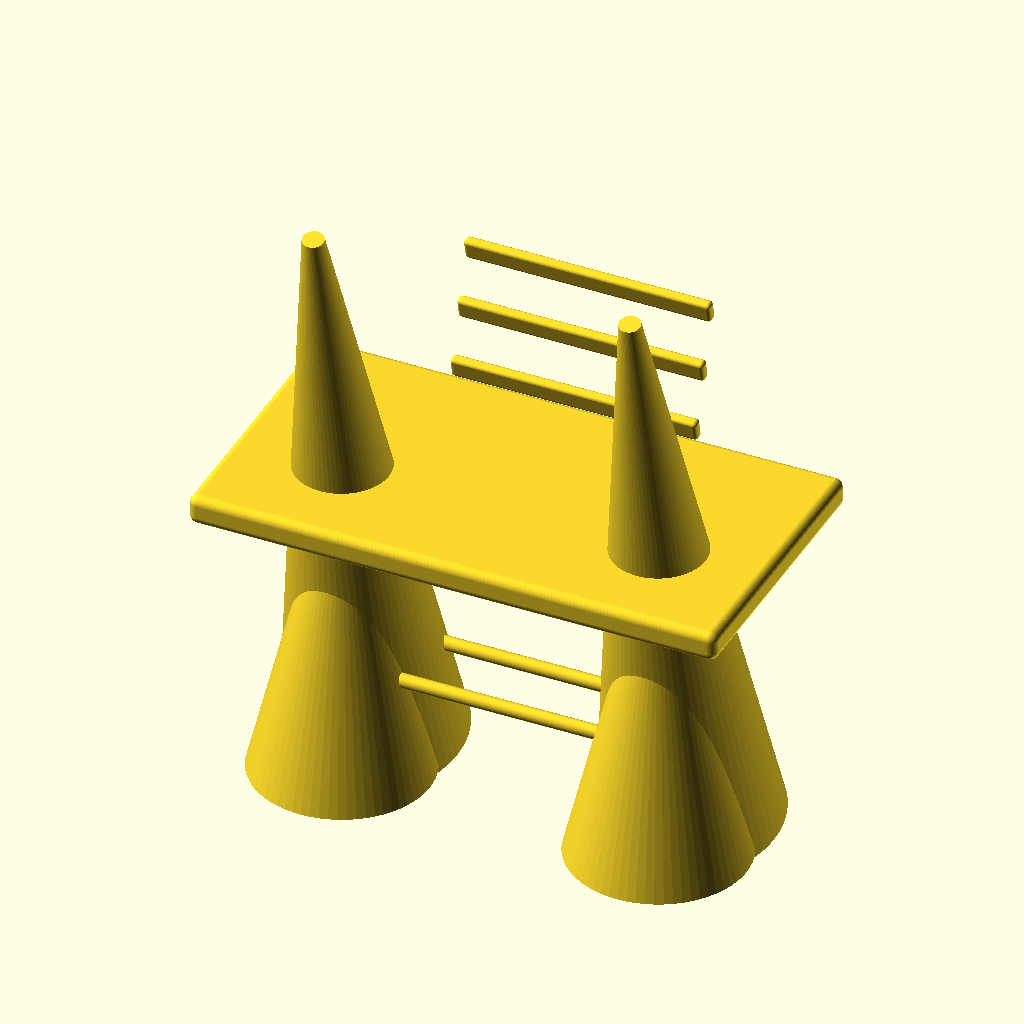
Cell 1 — every parameter at its default value.
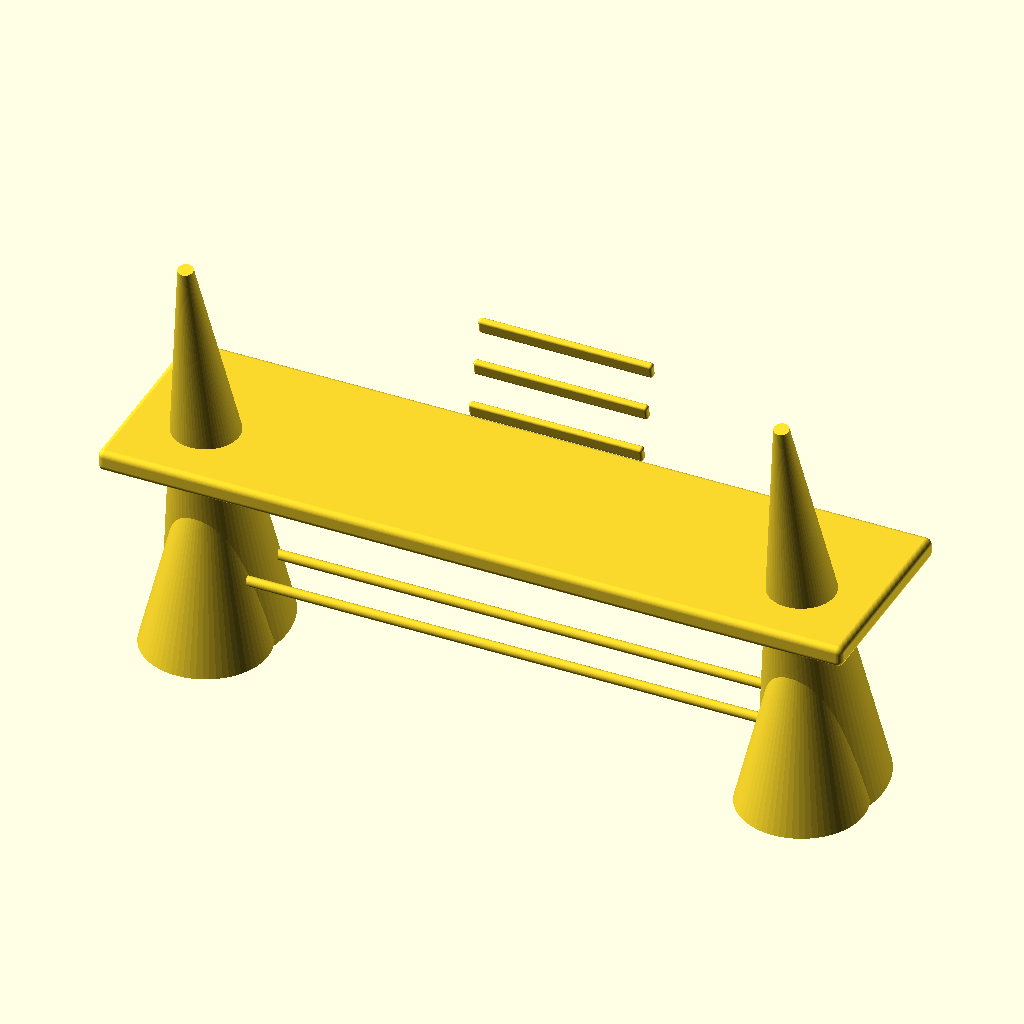
Cell 2: seat_width = 60 (everything else at default).
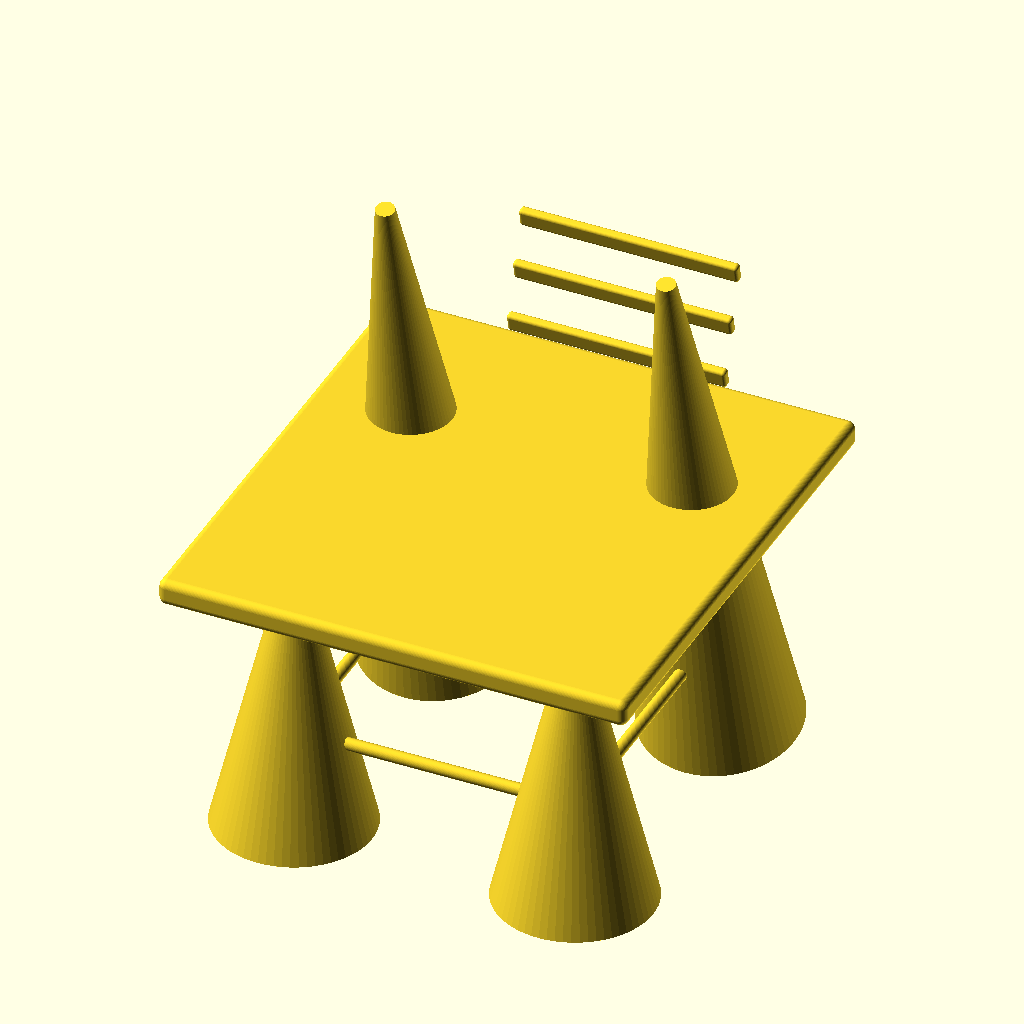
Cell 3: the same model with seat_depth = 32.
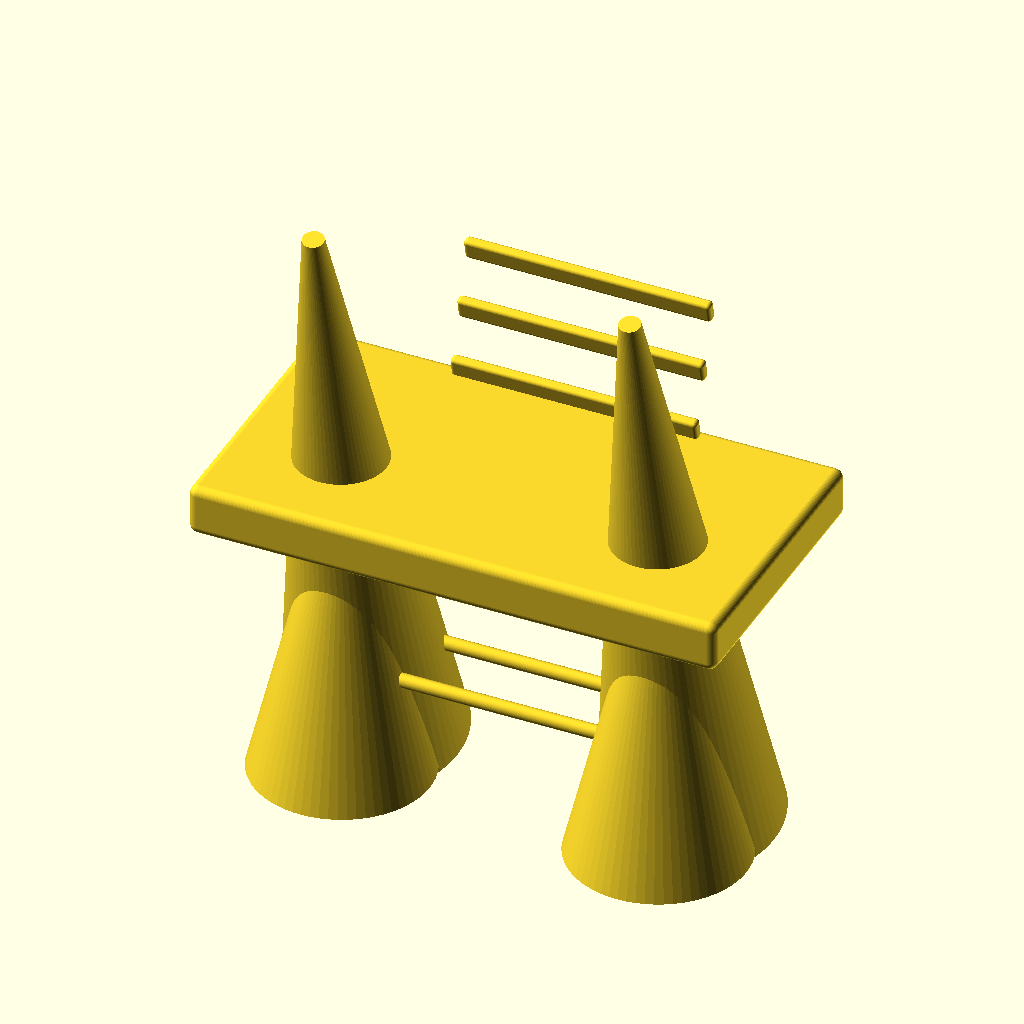
Cell 4: seat_thickness = 2.4 (everything else at default).
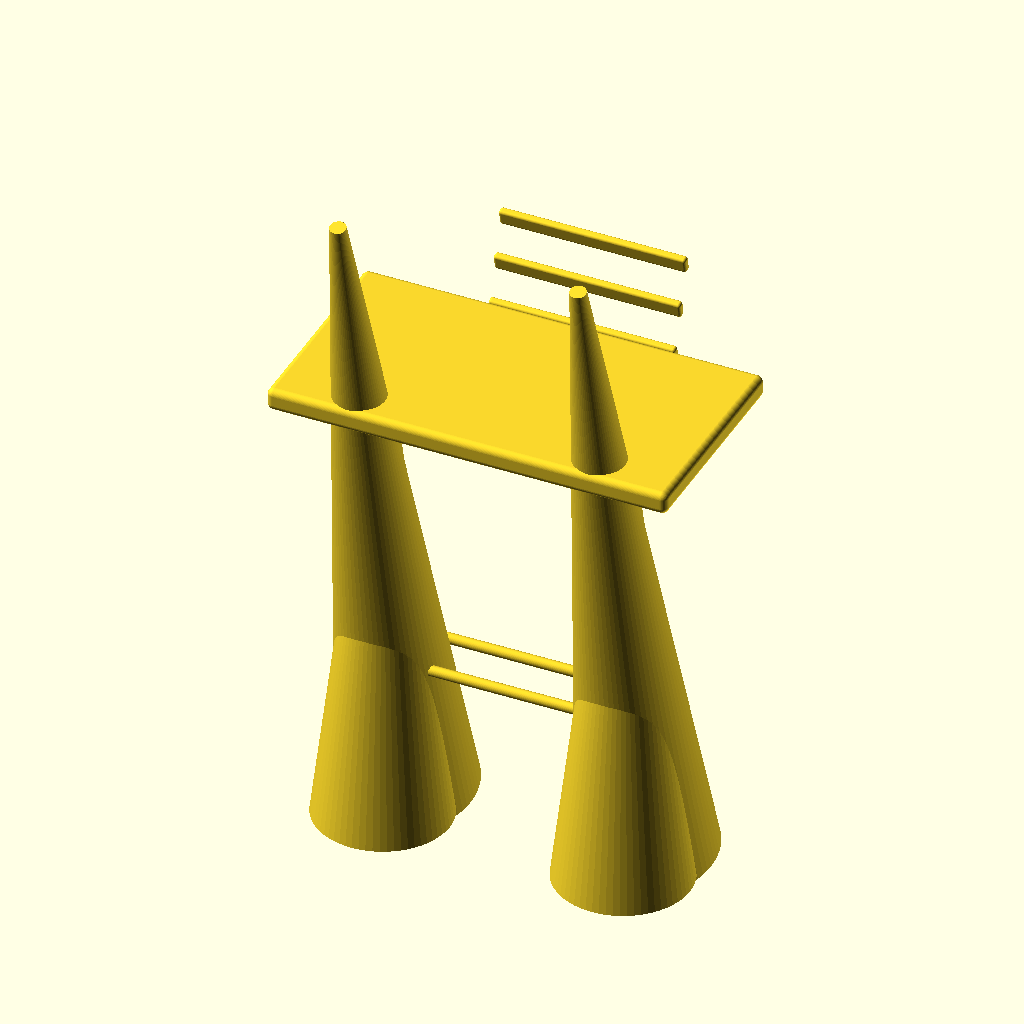
Cell 5: seat_height = 36 (everything else at default).
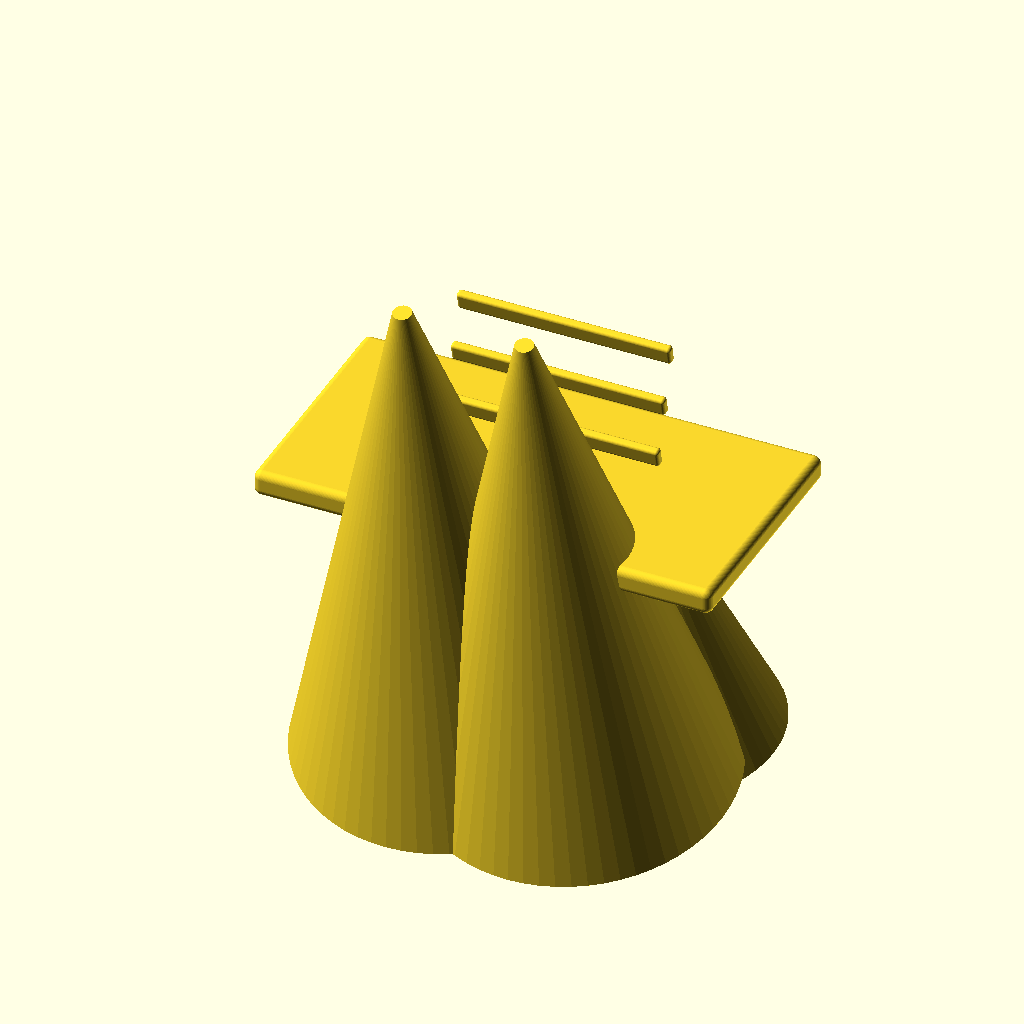
Cell 6 — leg_top_radius set to 10, the other parameters unchanged.
The same orthographic view direction (rotation 55°, 0°, 25°; colour scheme Cornfield) for every cell, with the view re-fitted per cell, so scale and position can differ between cells.
OpenSCAD source file backend/sessions/7f0c1ac8-9ee0-4ff1-94fa-eab583f837b3/model.scad:
// Parameters
seat_width = 30.0;
seat_depth = 16.0;
seat_thickness = 1.2;
seat_height = 18.0;
leg_top_radius = 5.0;
leg_bottom_radius = 0.6;
back_post_height = 18.0;
back_angle = 12.0;
back_slat_count = 4.0;
back_slat_width = 14.0;
back_slat_thickness = 0.6;
back_slat_height = 1.2;
stretcher_radius = 0.4;
stretcher_position = 0.35; // fraction of leg height

$fn = 64;

// Modules
module tapered_leg(height, top_r, bottom_r) {
    cylinder(h=height, r1=top_r, r2=bottom_r);
}

module rounded_seat() {
    minkowski() {
        cube([seat_width - 1, seat_depth - 1, seat_thickness - 0.5], center=true);
        sphere(r=0.5);
    }
}

module back_slat() {
    minkowski() {
        cube([back_slat_width - 0.4, back_slat_thickness - 0.4, back_slat_height - 0.4], center=true);
        sphere(r=0.2);
    }
}

module stretcher(length) {
    rotate([0, 90, 0])
        cylinder(h=length, r=stretcher_radius, center=true);
}

// Main Model
union() {
    // Front left leg
    translate([-(seat_width/2 - leg_top_radius - 1), -(seat_depth/2 - leg_top_radius - 1), 0])
        tapered_leg(seat_height, leg_top_radius, leg_bottom_radius);

    // Front right leg
    translate([seat_width/2 - leg_top_radius - 1, -(seat_depth/2 - leg_top_radius - 1), 0])
        tapered_leg(seat_height, leg_top_radius, leg_bottom_radius);

    // Back left leg with extended post
    translate([-(seat_width/2 - leg_top_radius - 1), seat_depth/2 - leg_top_radius - 1, 0])
        rotate([back_angle, 0, 0])
            tapered_leg(seat_height + back_post_height, leg_top_radius, leg_bottom_radius);

    // Back right leg with extended post
    translate([seat_width/2 - leg_top_radius - 1, seat_depth/2 - leg_top_radius - 1, 0])
        rotate([back_angle, 0, 0])
            tapered_leg(seat_height + back_post_height, leg_top_radius, leg_bottom_radius);

    // Seat
    translate([0, 0, seat_height])
        rounded_seat();

    // Front stretcher
    translate([0, -(seat_depth/2 - leg_top_radius - 1), seat_height * stretcher_position])
        stretcher(seat_width - 2 * (leg_top_radius + 1));

    // Left stretcher
    translate([-(seat_width/2 - leg_top_radius - 1), 0, seat_height * stretcher_position])
        rotate([0, 0, 90])
            stretcher(seat_depth - 2 * (leg_top_radius + 1));

    // Right stretcher
    translate([seat_width/2 - leg_top_radius - 1, 0, seat_height * stretcher_position])
        rotate([0, 0, 90])
            stretcher(seat_depth - 2 * (leg_top_radius + 1));

    // Back stretcher
    translate([0, seat_depth/2 - leg_top_radius - 1, seat_height * stretcher_position])
        rotate([back_angle, 0, 0])
            stretcher(seat_width - 2 * (leg_top_radius + 1));

    // Back slats
    for (i = [0 : back_slat_count - 1]) {
        translate([
            0,
            (seat_depth/2 - leg_top_radius - 1) + sin(back_angle) * (seat_height + 3 + i * (back_post_height - 6) / (back_slat_count - 1)),
            seat_height + 3 + i * (back_post_height - 6) / (back_slat_count - 1) - cos(back_angle) * sin(back_angle) * (seat_height + 3 + i * (back_post_height - 6) / (back_slat_count - 1))
        ])
        rotate([back_angle, 0, 0])
            back_slat();
    }
}
Customizer parameters (derived from the source; name, type, default, range or options):
seat_width: number, default 30
seat_depth: number, default 16
seat_thickness: number, default 1.2
seat_height: number, default 18
leg_top_radius: number, default 5
leg_bottom_radius: number, default 0.6
back_post_height: number, default 18
back_angle: number, default 12
back_slat_count: number, default 4
back_slat_width: number, default 14
back_slat_thickness: number, default 0.6
back_slat_height: number, default 1.2
stretcher_radius: number, default 0.4
stretcher_position: number, default 0.35
